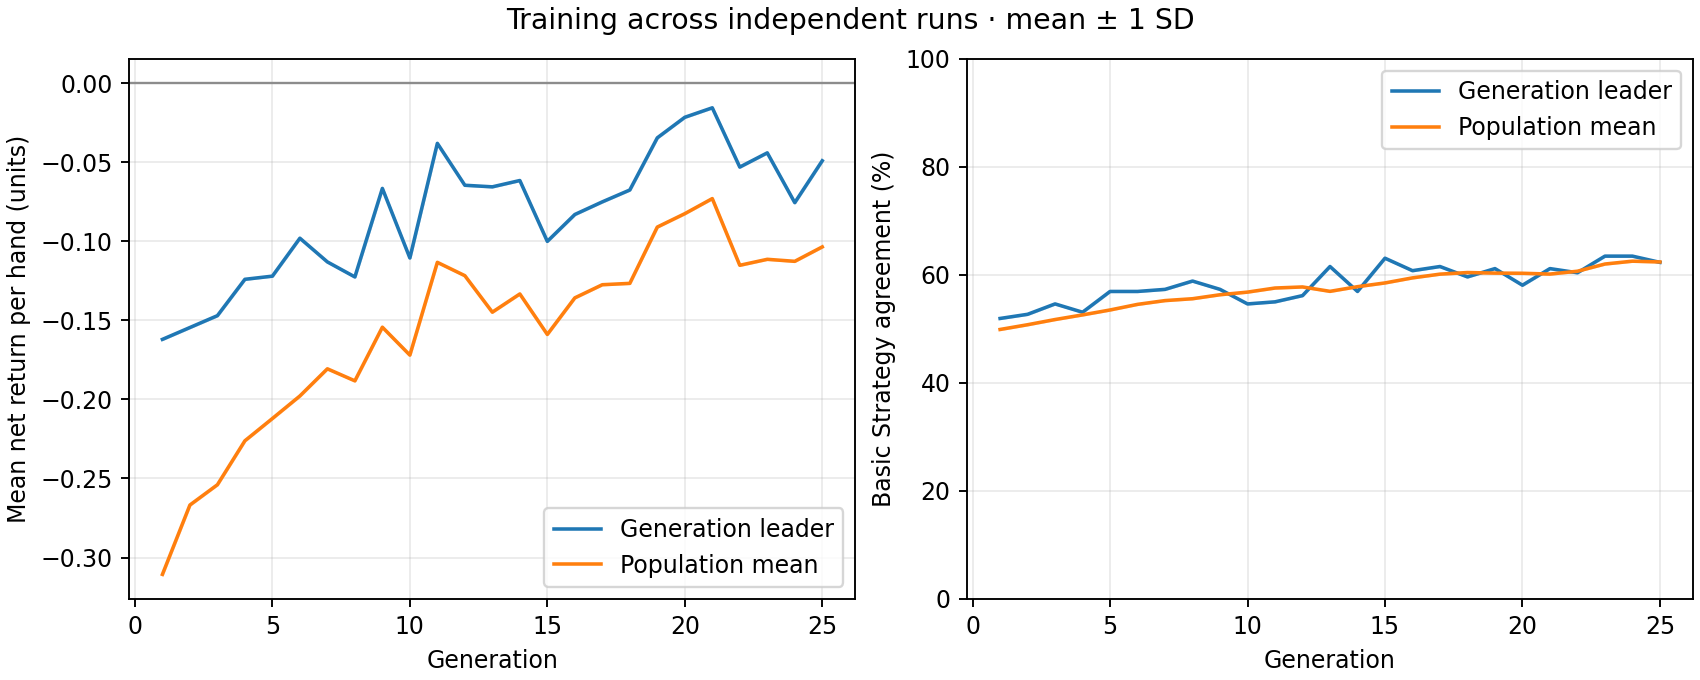

Values plotted in this chart, from the file beside it:
generation, best_fitness_mean, best_fitness_sd, average_fitness_mean, average_fitness_sd, best_match_pct_mean, best_match_pct_sd, population_match_pct_mean, population_match_pct_sd
1, -0.162, 0.0, -0.3107, 0.0, 51.92, 0.0, 49.88, 0.0
2, -0.1545, 0.0, -0.2668, 0.0, 52.69, 0.0, 50.76, 0.0
3, -0.147, 0.0, -0.254, 0.0, 54.62, 0.0, 51.72, 0.0
4, -0.124, 0.0, -0.2262, 0.0, 53.08, 0.0, 52.58, 0.0
5, -0.122, 0.0, -0.2121, 0.0, 56.92, 0.0, 53.49, 0.0
6, -0.098, 0.0, -0.1978, 0.0, 56.92, 0.0, 54.53, 0.0
7, -0.113, 0.0, -0.1806, 0.0, 57.31, 0.0, 55.23, 0.0
8, -0.1225, 0.0, -0.1882, 0.0, 58.85, 0.0, 55.58, 0.0
9, -0.0665, 0.0, -0.1543, 0.0, 57.31, 0.0, 56.31, 0.0
10, -0.1105, 0.0, -0.172, 0.0, 54.62, 0.0, 56.8, 0.0
11, -0.038, 0.0, -0.1133, 0.0, 55, 0.0, 57.56, 0.0
12, -0.0645, 0.0, -0.1217, 0.0, 56.15, 0.0, 57.76, 0.0
13, -0.0655, 0.0, -0.1448, 0.0, 61.54, 0.0, 56.94, 0.0
14, -0.0615, 0.0, -0.1333, 0.0, 56.92, 0.0, 57.81, 0.0
15, -0.1, 0.0, -0.1589, 0.0, 63.08, 0.0, 58.5, 0.0
16, -0.083, 0.0, -0.1357, 0.0, 60.77, 0.0, 59.44, 0.0
17, -0.075, 0.0, -0.1274, 0.0, 61.54, 0.0, 60.13, 0.0
18, -0.0675, 0.0, -0.1266, 0.0, 59.62, 0.0, 60.42, 0.0
19, -0.0345, 0.0, -0.09095, 0.0, 61.15, 0.0, 60.32, 0.0
20, -0.0215, 0.0, -0.08247, 0.0, 58.08, 0.0, 60.29, 0.0
21, -0.0155, 0.0, -0.07294, 0.0, 61.15, 0.0, 60.14, 0.0
22, -0.053, 0.0, -0.1151, 0.0, 60.38, 0.0, 60.67, 0.0
23, -0.044, 0.0, -0.1113, 0.0, 63.46, 0.0, 62.0, 0.0
24, -0.0755, 0.0, -0.1126, 0.0, 63.46, 0.0, 62.53, 0.0
25, -0.049, 0.0, -0.1035, 0.0, 62.31, 0.0, 62.38, 0.0
